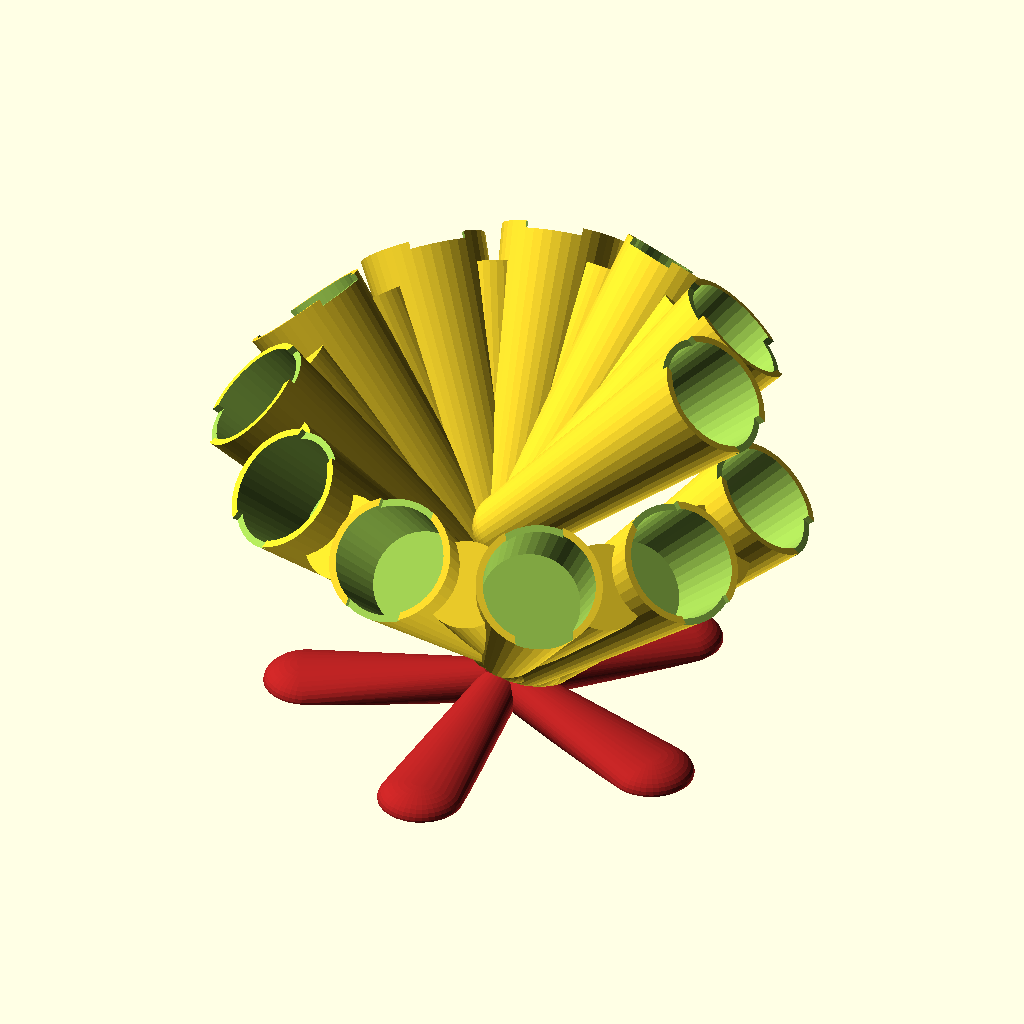
Cell 1: rendered with the file's own defaults.
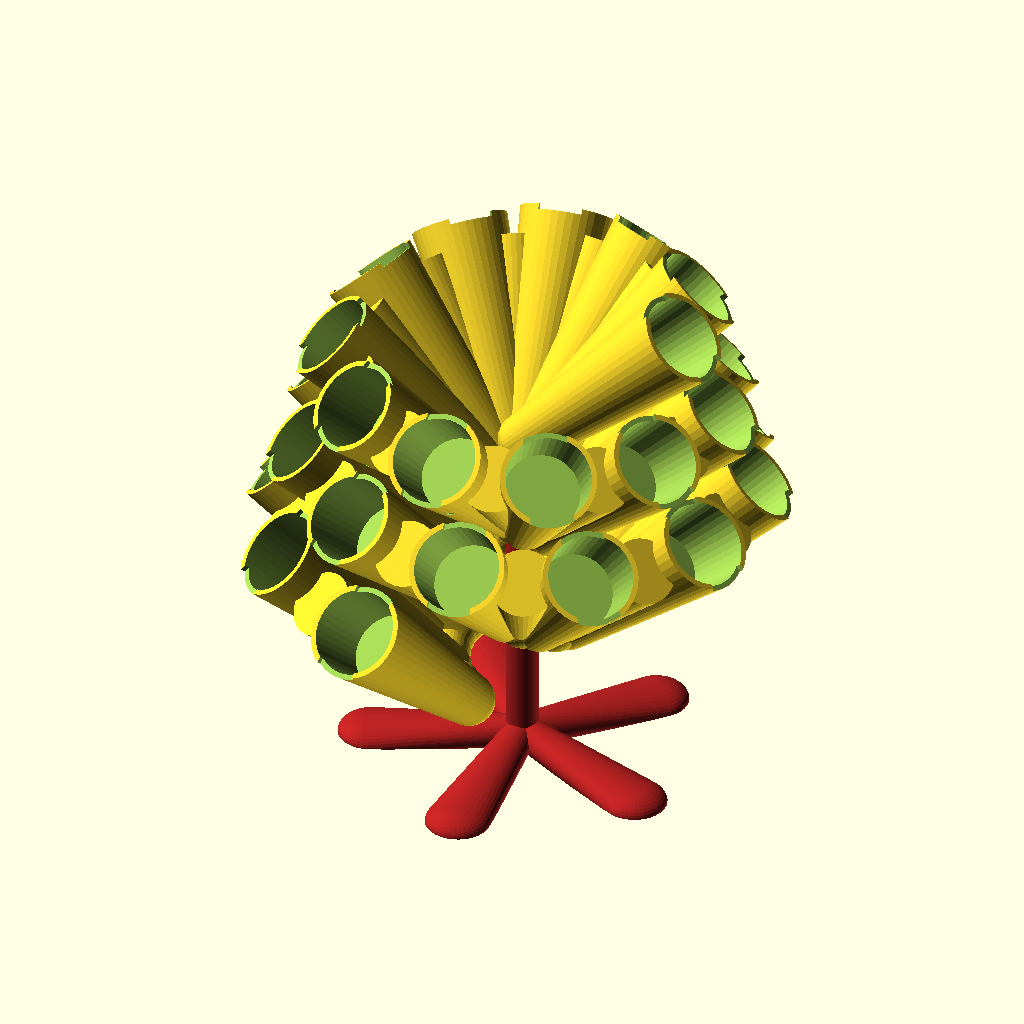
Cell 2 — PODS set to 30, the other parameters unchanged.
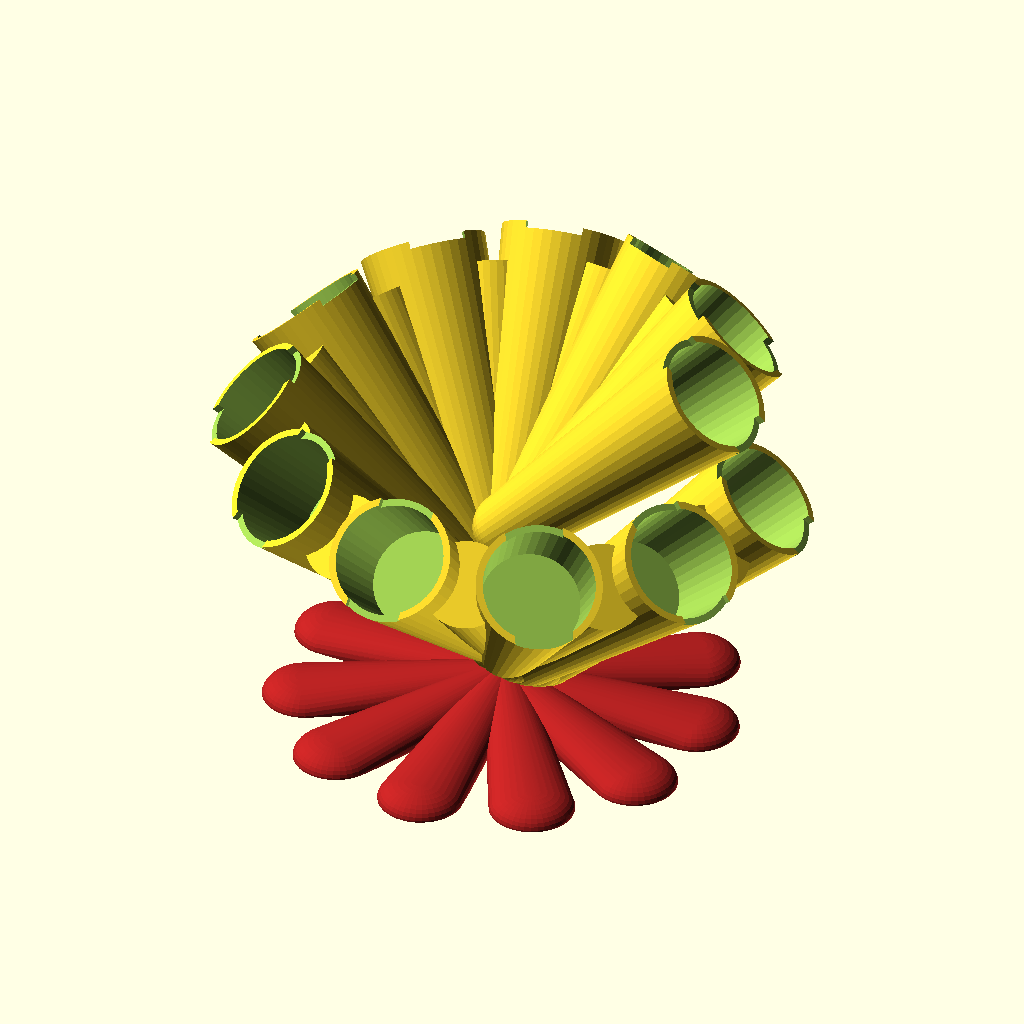
Cell 3: LEG_COUNT = 11 (everything else at default).
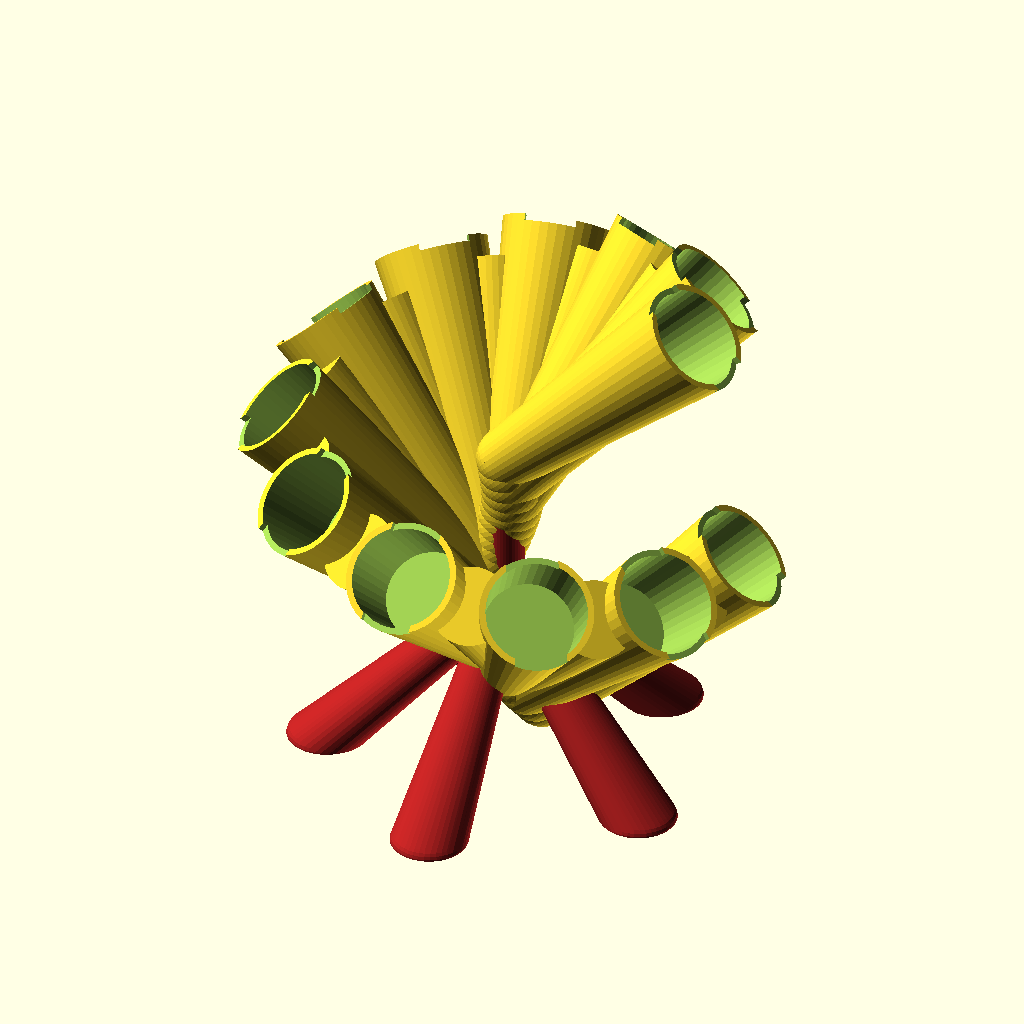
Cell 4 — LEG_ANGLE set to 45, the other parameters unchanged.
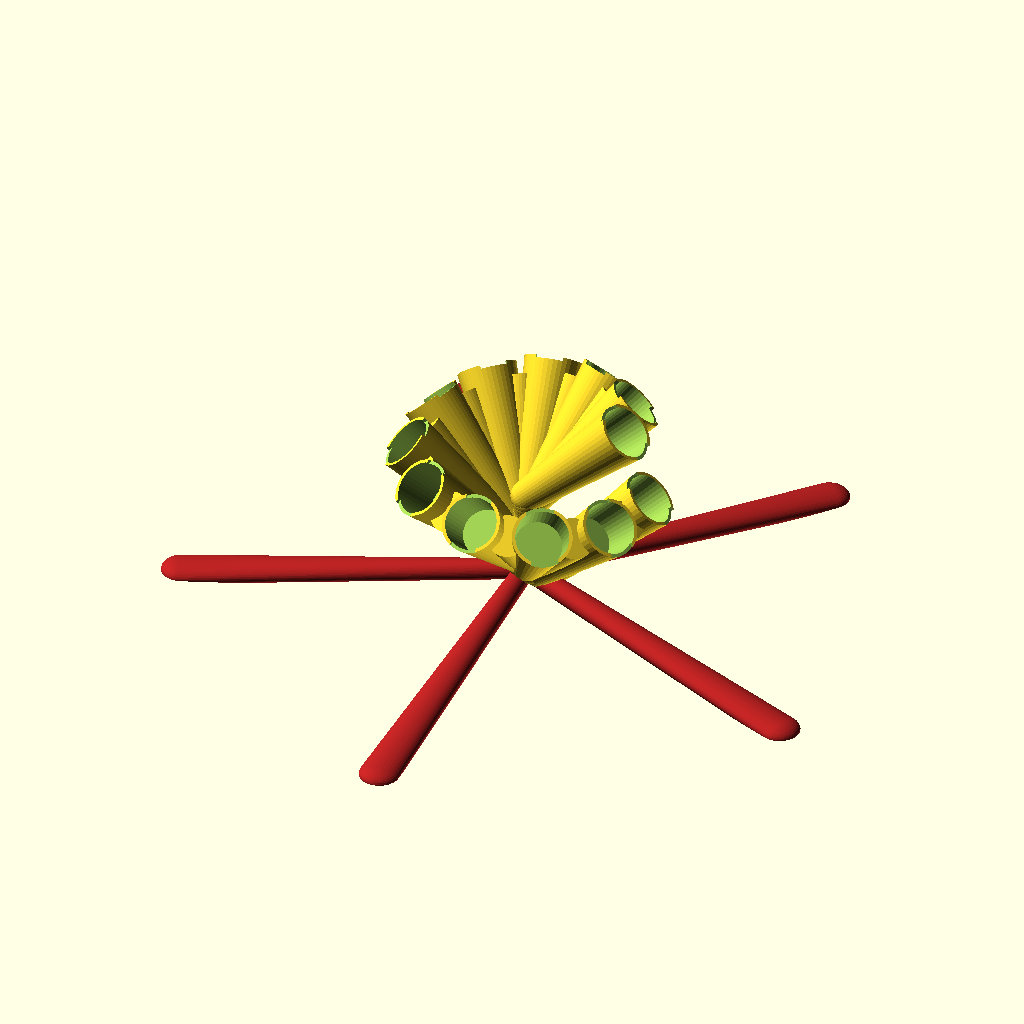
Cell 5: the same model with LEG_LENGTH = 200.
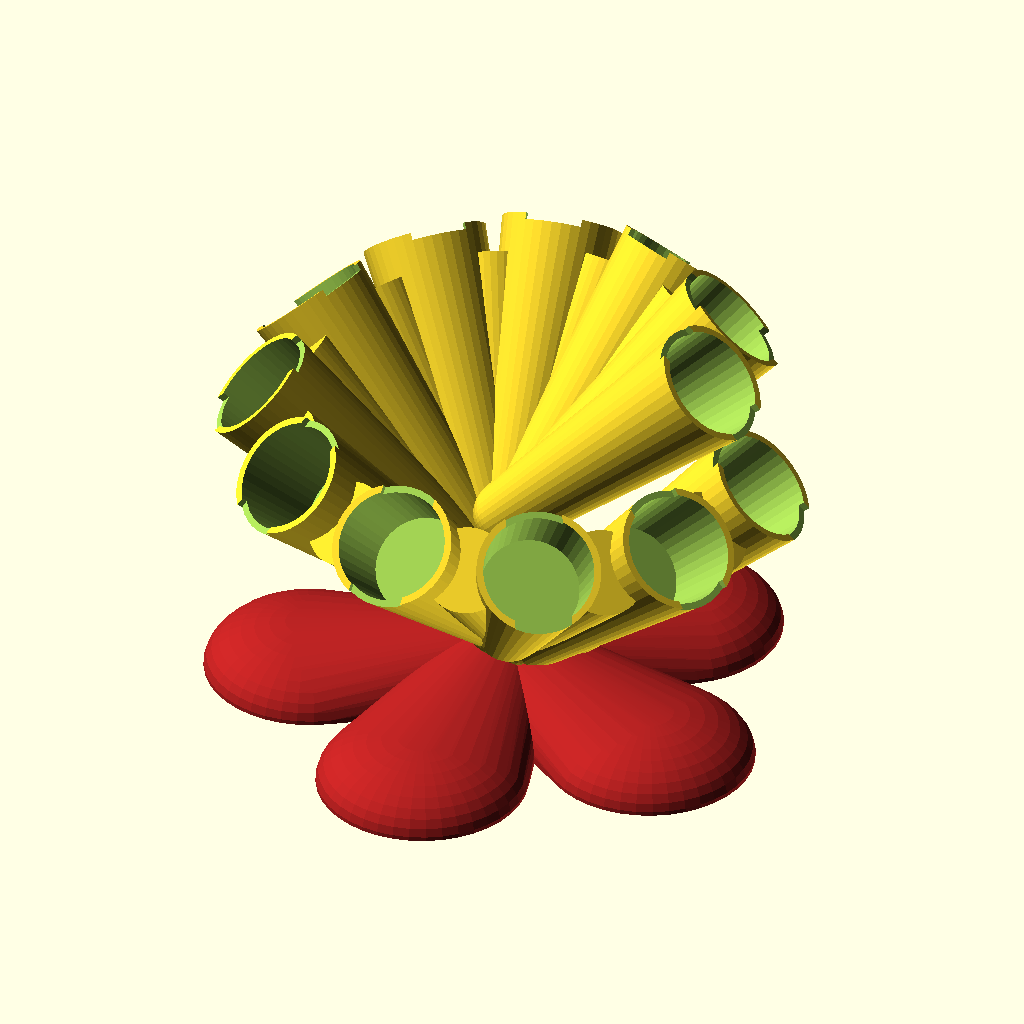
Cell 6: the same model with LEG_DIAM = 30.
All cells are drawn from the same view direction (rotation 55°, 0°, 25°, orthographic, colour scheme Cornfield), but the view is re-fitted for each cell, so position and scale can differ between cells as well as the parameter.
The OpenSCAD source (DATABASE/MiscThingiverse/Spiral_Pod_Holder_v3.scad):
//User Inputs
/* [Global] */
//Number of pods to hold.
PODS = 12;		//[1:30]
//This sets the resolution of your 3D model - keep it at "Low" until you are ready to make your STL.
RENDER = 40;	//[10:Low, 40:STL]

/* [Base] */
//Number of legs
LEG_COUNT = 5;		//[3:11]
//Angle in degrees between XY plane and Leg
LEG_ANGLE = 5; 		//[45]
//Radius of circle that circumscribes legs
LEG_LENGTH = 55;	//[10:200]
//Radius of leg
LEG_DIAM = 12;		//[1:30]

/* [Feet] */
//Changes the style of feet. Frog and Flat settings print best. Use hole to make a mounting hole at the end of the feet.
FEET_TYPE = "frog";	//["round", "flat", "hole", "frog"]
//Sets diameter of hole, if feet type is "hole"
FEET_HOLE_DIAM = 4;	//[25]
//Diameter of the vertical shaft connecting the spiral and base.

/* [Spiral] */
//Diameter of your coffee pod
POD_DIAM = 32;		//[1:60]
//Height of your coffee pod
POD_HEIGHT = 30;	//[1:60]
//The starting radius of the spiral.
RADIUS_CONST = 64;	//[50:200]
//Represents the amount of fill between each pod holder
FILL_QUALITY = 1;	//[1:10]

/* [Advanced] */
MAST_DIAM = 12;	//[4:30]
//Wall thickness of entire model
SHELL = 1.6;	//[0.2:0.1:6]
//Depth of cut for the vertical groove across pod holders.
GROOVE	= 3;	//[0:30]


/* [Hidden] */
$fn = RENDER;		//Unit: fragments; controls render settings

//***See make_pod_tree for Spiral Input Variables***//

//Module Debugging
make_base();
make_pod_tree(RENDER,FILL_QUALITY + 1);

module make_base(){
	//MODULE VARIABLES
	mast_len = get_mast_len() +  sin(RING_ANGLE);		//Gets the distance from spiral to feet top
	angle = 360/LEG_COUNT;			//Angle between each leg
	mast_rise = get_mast_rise();
	leg_hypotenuse = LEG_LENGTH/cos(LEG_ANGLE);
	//Generate mast (center column)
	color("FireBrick") {
		union(){
			translate([0,0,mast_rise]) cylinder(d=MAST_DIAM, h=mast_len);
			make_legs(mast_rise,leg_hypotenuse,angle);		
		}
	}
}

module make_legs(mast_rise=1, leg_hypotenuse=1, angle=90) {
	choice = FEET_TYPE =="round" ? 1: 
	 FEET_TYPE == "flat" ? 2:
	 FEET_TYPE == "hole" ? 3: 
	 FEET_TYPE == "frog" ? 4:
		//Default feet type is rounded
		1;
	//Round feet
	if(choice==1){
		for(i=[1:LEG_COUNT]){
			translate([0,0,mast_rise]) rotate([90+LEG_ANGLE,0,angle*i]) cylinder(d=LEG_DIAM,h=leg_hypotenuse);
			rotate([0,0,angle*i]) translate([0,-LEG_LENGTH,LEG_DIAM/2]) sphere(LEG_DIAM/2);
		}
	}
	//Flat bottom feet with round ends
	if(choice==2){
		for(i=[1:LEG_COUNT]){
			difference(){
				union(){
					translate([0,0,mast_rise]) rotate([90+LEG_ANGLE,0,angle*i]) cylinder(d=LEG_DIAM,h=leg_hypotenuse);
					rotate([0,0,angle*i]) translate([0,-LEG_LENGTH,0]) sphere(LEG_DIAM/2);
				}
				translate([0,0,-LEG_DIAM/2]) cylinder(r=leg_hypotenuse+LEG_DIAM,h=LEG_DIAM,center=true);
			}
		}
	}
	//Flat bottom feet with round ends and thru hole
	if(choice==3){
		for(i=[1:LEG_COUNT]){
			difference(){
				union(){
					translate([0,0,mast_rise]) rotate([90+LEG_ANGLE,0,angle*i]) cylinder(d=LEG_DIAM,h=leg_hypotenuse);
					rotate([0,0,angle*i]) translate([0,-LEG_LENGTH,0]) sphere(LEG_DIAM/2);
				}
				translate([0,0,-LEG_DIAM/2]) cylinder(r=leg_hypotenuse+LEG_DIAM,h=LEG_DIAM,center=true);
				rotate([0,0,angle*i]) translate([0,-LEG_LENGTH,-1]) cylinder(d=FEET_HOLE_DIAM, h=LEG_DIAM*2);
			}
		}
	}
	//Flat bottom feet with large round ends
	if(choice==4){
		for(i=[1:LEG_COUNT]){
			difference(){
				hull(){
					translate([0,0,mast_rise]) rotate([90+LEG_ANGLE,0,angle*i]) cylinder(d=LEG_DIAM,h=leg_hypotenuse);
					rotate([0,0,angle*i]) translate([0,-LEG_LENGTH,0]) scale([1,1,0.5]) sphere(LEG_DIAM);
				}
				translate([0,0,-LEG_DIAM/2]) cylinder(r=leg_hypotenuse+LEG_DIAM,h=LEG_DIAM,center=true);
			}
		}
	}
}  

//SPIRAL ALGORITHM INPUTS 
//Angle between axis of pod holder and vertical
RING_ANGLE = 45;		//Angle the ring faces upward
POD_CS = 8;				//Unit: mm; Outer diamer to inner diameter of hole
MAX_ROTATION = PODS*32 > 360? PODS*(POD_DIAM + SHELL) : 360;	//Number of rotations to perform
HOLE_TYPE = "ring";		//Unit: ring, sheet, octagon
START_HEIGHT = get_mast_len() + get_mast_rise();
//echo(START_HEIGHT);

module make_pod_tree(fn = 5, steps = 5){
	//MODULE VARIABLES
	STEP = steps;
	STEPS = STEP*PODS;
	difference(){
		for(i = [0:STEPS - STEP]){
			R = RADIUS_CONST + i * PODS/STEPS;
			TRANSLATION = [R*cos(i/(STEPS) * MAX_ROTATION), R*sin(i/(STEPS) * MAX_ROTATION), START_HEIGHT  + R/tan(RING_ANGLE) - i * START_HEIGHT/STEPS ];
			ORIENTATION = [RING_ANGLE, 0, face_normal(TRANSLATION)];	//Starting orientation in degrees
			translate(TRANSLATION) rotate(ORIENTATION)
			if(i%STEP == 0){
				make_pod_disc($fn = fn);
			}
			else{
				make_pod_disc_gap($fn = fn);
			}
		}

		for(i = [0:PODS-1]){
			R = RADIUS_CONST + i;
			TRANSLATION = [R*cos(i/(PODS) * MAX_ROTATION), R*sin(i/(PODS) * MAX_ROTATION), START_HEIGHT +R/tan(RING_ANGLE) - i * START_HEIGHT/PODS ];
			ORIENTATION = [RING_ANGLE, 0, face_normal(TRANSLATION)];	//Starting orientation in degrees
			translate(TRANSLATION) rotate(ORIENTATION) make_pod_cut(POD_HEIGHT);
		}
	}
}

module make_pod_disc(){
	//cylinder(d=POD_DIAM+POD_CS*2,h=SHELL,center=true);
	translate([0,0,-RADIUS_CONST*cos(RING_ANGLE)]) cylinder(r1=POD_DIAM/4 + SHELL, r2=POD_DIAM/2 + SHELL,h=RADIUS_CONST/cos(RING_ANGLE),center=true);
	translate([0,0,-RADIUS_CONST*1.4]) sphere(POD_DIAM/4 + SHELL);
}
module make_pod_disc_gap(){
	//cylinder(d=POD_DIAM+POD_CS*2,h=SHELL,center=true);
	R1 = POD_DIAM/5 + SHELL;
	R2 = POD_DIAM/3 + SHELL;
	H = 0.8*(RADIUS_CONST/cos(RING_ANGLE));
	translate([0,0,-RADIUS_CONST*cos(RING_ANGLE)]) cylinder(r1=R1, r2=R2,h=H,center=true);
	translate([0,0,-RADIUS_CONST*1.4]) sphere(POD_DIAM/4 + SHELL);
}

module make_pod_cut(H = POD_HEIGHT){
	//cylinder(d=POD_DIAM+POD_CS*2,h=SHELL,center=true);
	R2 = POD_DIAM/2;
	R1 = POD_DIAM/2 - 2;
	translate([0,0,-H/2 + 4]) cylinder(r2=R2, r1=R1, h=H+4,center=true);
	translate([-8,-(POD_DIAM + SHELL + 4)/2,-GROOVE + 1]) cube([16,POD_DIAM+SHELL*4,GROOVE + 1]);
}

module make_pod_hole(type = "ring", O = [0,0,0]){
	//MODULE VARIABLES
	if(type=="ring"){
		rotate(O) 
		difference(){
			cylinder(d=POD_DIAM+POD_CS*2,h=SHELL,center=true);
			cylinder(d=POD_DIAM,h=SHELL+2,center=true);
		}
	}

	if(type=="sheet"){
		rotate(O)		
		difference(){
			cube([POD_DIAM+POD_CS*2, POD_DIAM+POD_CS*2,SHELL],center=true);
			cylinder(d=POD_DIAM,h=SHELL+2,center=true);
		}
	}

}

function get_mast_len() = (POD_HEIGHT/5)*sin(RING_ANGLE)*PODS;

function get_mast_rise() = FEET_TYPE=="round" ? LEG_LENGTH*tan(LEG_ANGLE) + LEG_DIAM/2 : LEG_LENGTH*tan(LEG_ANGLE);

function face_normal(pos = []) = pos[0] > 0 ? 90 + atan(pos[1]/pos[0]) : pos[0] != 0 ? atan(pos[1]/pos[0]) - 90 : pos[1] > 1 ? 180 : 0;
Parameter table extracted from the source (name, type, default, range or options):
PODS: number, default 12, range 1 to 30
RENDER: number, default 40, options 10, 40
LEG_COUNT: number, default 5, range 3 to 11
LEG_ANGLE: number, default 5, range 0 to 45
LEG_LENGTH: number, default 55, range 10 to 200
LEG_DIAM: number, default 12, range 1 to 30
FEET_TYPE: string, default "frog", options "round", "flat", "hole", "frog"
FEET_HOLE_DIAM: number, default 4, range 0 to 25
POD_DIAM: number, default 32, range 1 to 60
POD_HEIGHT: number, default 30, range 1 to 60
RADIUS_CONST: number, default 64, range 50 to 200
FILL_QUALITY: number, default 1, range 1 to 10
MAST_DIAM: number, default 12, range 4 to 30
SHELL: number, default 1.6, range 0.2 to 6, step 0.1
GROOVE: number, default 3, range 0 to 30
